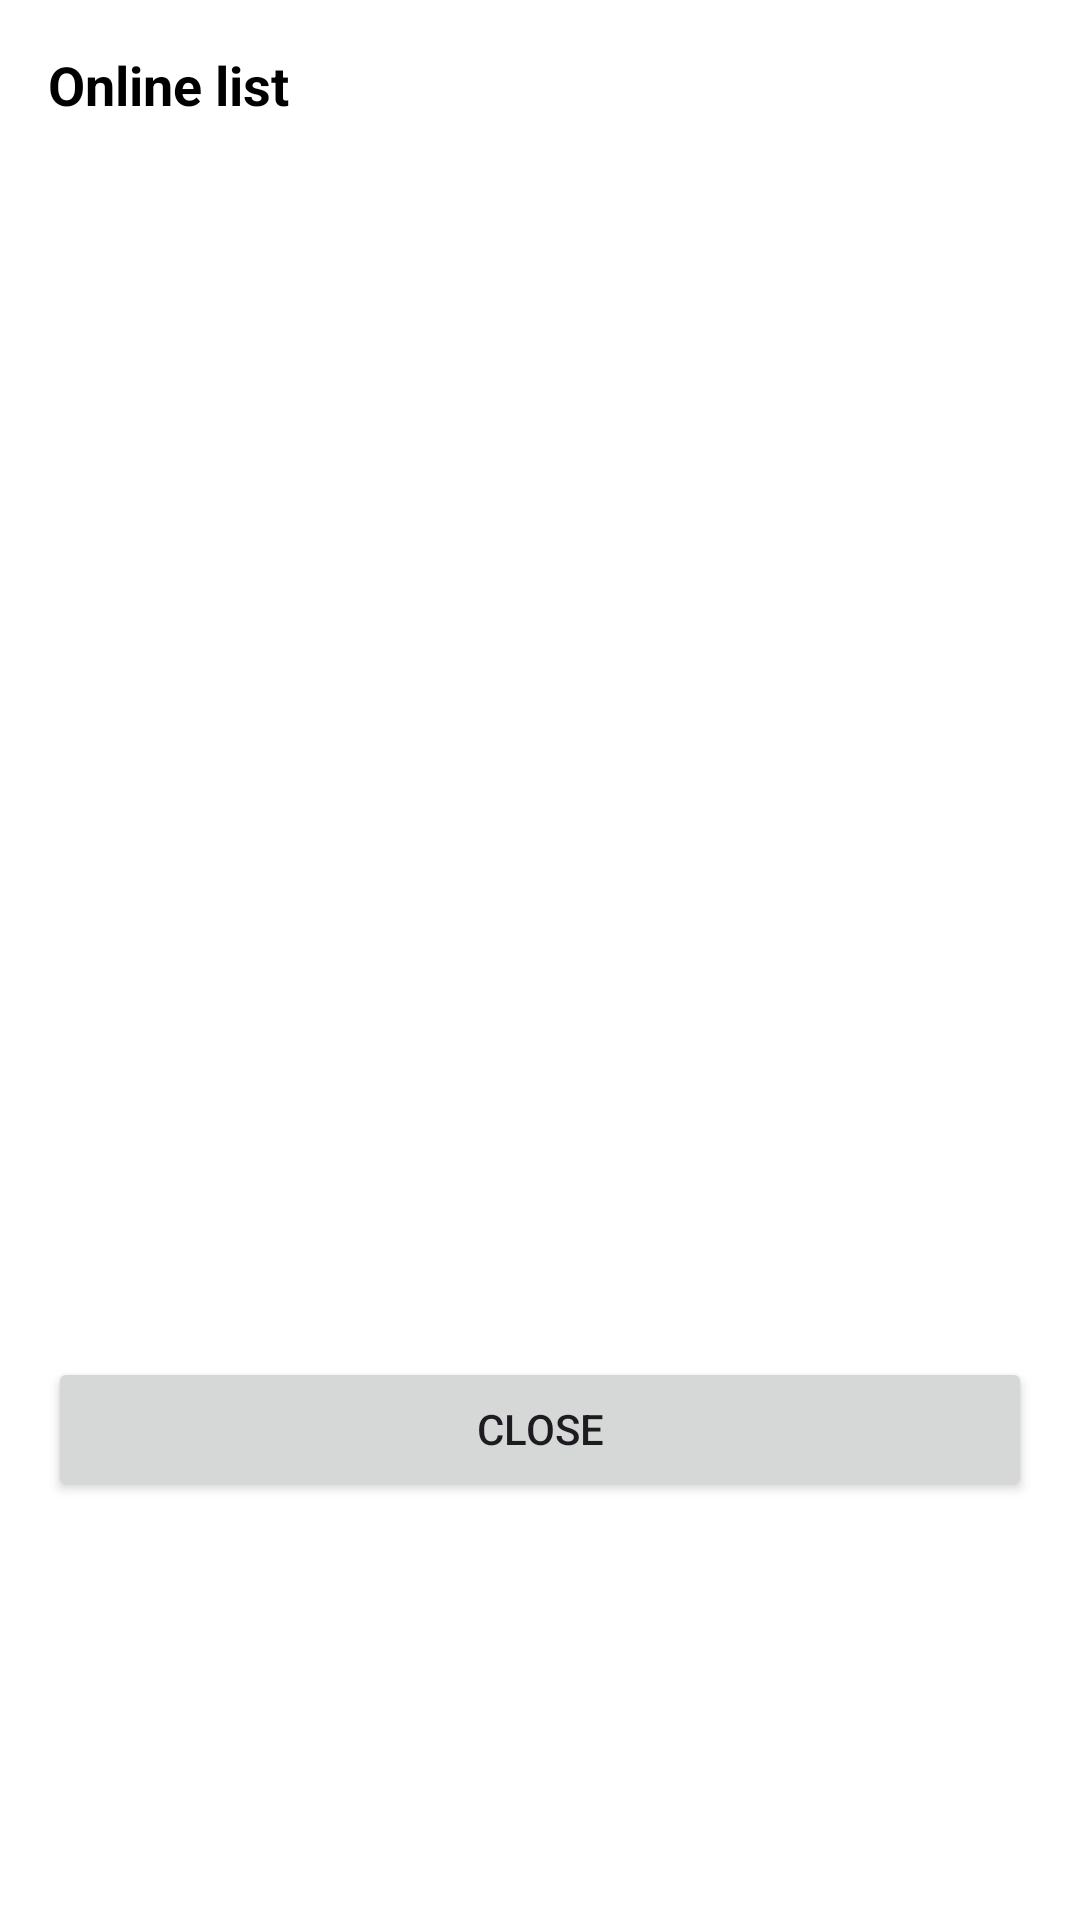

Layout XML and referenced resources for this Android screen:
<!-- AndroidManifest.xml: application theme Theme.SRVoiceChat -->
<!-- res/layout/dialog_online_list.xml -->
<?xml version="1.0" encoding="utf-8"?>
<LinearLayout xmlns:android="http://schemas.android.com/apk/res/android"
    android:layout_width="match_parent"
    android:layout_height="wrap_content"
    android:orientation="vertical"
    android:padding="16dp"
    android:background="@android:color/white">
    <TextView
        android:layout_width="wrap_content"
        android:layout_height="wrap_content"
        android:text="Online list"
        android:textSize="18sp"
        android:textStyle="bold"
        android:textColor="#000000" />
    <androidx.recyclerview.widget.RecyclerView
        android:id="@+id/rvOnlineList"
        android:layout_width="match_parent"
        android:layout_height="400dp"
        android:layout_marginTop="12dp" />
    <Button
        android:id="@+id/btnCloseOnline"
        android:layout_width="match_parent"
        android:layout_height="wrap_content"
        android:text="Close" />
</LinearLayout>
<!-- resources referenced by this layout -->
<resources>
  <style name="Theme.SRVoiceChat" parent="Theme.Material3.DayNight.NoActionBar">
          <item name="colorPrimary">#FF4081</item>
          <item name="android:statusBarColor">#FF4081</item>
          <item name="android:windowLightStatusBar">true</item>
      </style>
</resources>
